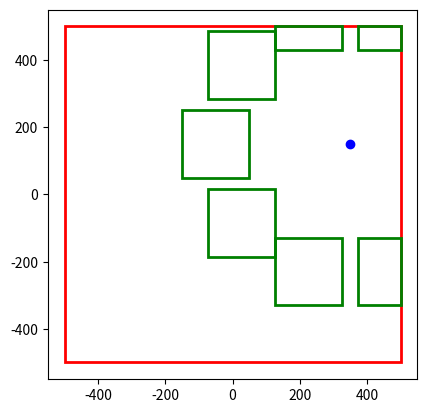

This figure's Python source:
import random
import numpy as np
from tqdm import tqdm
from typing import Tuple, List, Callable, Optional
import matplotlib.pyplot as plt
import matplotlib.patches as patches

DIMENSION = 2   # Assume the dimensionality is fixed at 2
X_INITIAL = None
MAX_ITER = 500
CONVERGENCE_THRESHOLD = 0.001
RANGE = [-500, 500]

# Schwefel cost function from the tutorial
def schwefel(x: List[float]) -> float:
    d = len(x)
    f = 418.9829 * d
    for xi in x:
        f = f - (xi * np.sin(np.sqrt(np.abs(xi))))
    return f

# Helper function from the tutorial
def bound_solution_in_x_range(x: List[float], x_range: List[List[float]]) -> List[float]:
    for j in range(len(x)):
        if x[j] < x_range[j][0]:
            x[j] = x_range[j][0]
        elif x[j] > x_range[j][1]:
            x[j] = x_range[j][1]
    return x

# Local search from the tutorial
def local_search(cost_function: Callable, max_itr: int, convergence_threshold: float, 
                 x_initial: Optional[np.array] = None, x_range: Optional[List[List[float]]] = None, hide_progress_bar: Optional[bool] = False) -> Tuple[np.array, float, List[np.array], List[float]]:
    # Set the x_initial
    if x_initial is None:
        x_initial = [random.uniform(x_range[i][0], x_range[i][1]) for i in range(len(x_range))]

    x_current = x_initial
    cost_current = cost_function(x_current)

    x_history = [x_current]
    cost_history = [cost_current]

    # Create a tqdm progress bar
    if not hide_progress_bar:
        progress_bar = tqdm(total=max_itr, desc='Iterations')

    convergence = False
    itr = 0
    while not convergence:
        # Generate neighboring solutions
        x_neighbor = [random.gauss(x, 0.1) for x in x_current]
        x_neighbor = bound_solution_in_x_range(x=x_neighbor, x_range=x_range)
        cost_neighbor = cost_function(x_neighbor)

        # Accept the neighbor if it has lower cost
        if cost_neighbor < cost_current:
            x_current = x_neighbor
            cost_current = cost_neighbor
            if (cost_current < convergence_threshold) or (itr >= max_itr):
                convergence = True

        x_history.append(x_current)
        cost_history.append(cost_current)

        # Update the tqdm progress bar
        if not hide_progress_bar:
            progress_bar.update(1)  # Increment the progress bar by 1 unit
        itr += 1

    # Get the best solution
    best_cost_index = np.argmin(cost_history)
    best_x = x_history[best_cost_index]
    best_cost = cost_history[best_cost_index]

    return best_x, best_cost, x_history, cost_history    

# Visualization from the tutorial
def plot_results(best_x: np.array, best_cost: float, x_history: List[np.array], cost_history: List[float], cost_function: Callable, x_range: Optional[List[List[float]]] = None) -> None:
    x1_history = [x[0] for x in x_history]
    x2_history = [x[1] for x in x_history]

    # Create a 3D plot of the optimization landscape
    fig = plt.figure()
    ax = fig.add_subplot(111, projection='3d')

    # Generate a grid of x1 and x2 values for plotting the surface
    if x_range is not None:
        x1_range = np.linspace(x_range[0][0], x_range[0][1], 500)
        x2_range = np.linspace(x_range[1][0], x_range[1][1], 500)
    else:
        x1_range = np.linspace(min(x1_history) - 2, max(x1_history) + 2, 500)
        x2_range = np.linspace(min(x2_history) - 2, max(x2_history) + 2, 500)
    X1, X2 = np.meshgrid(x1_range, x2_range)

    # Initialize an empty array to store the cost values
    Z = np.zeros_like(X1)

    # Calculate the cost for each combination of X1 and X2
    for i in range(X1.shape[0]):
        for j in range(X1.shape[1]):
            Z[i][j] = cost_function([X1[i][j], X2[i][j]])

    # Plot the surface
    ax.plot_surface(X1, X2, Z, cmap='viridis', alpha=0.7)

    # Plot the optimization path
    ax.plot(x1_history, x2_history, cost_history, marker='o', linestyle='-', color='red', label='Optimization path')
    ax.plot(best_x[0], best_x[1], best_cost, marker='o', linestyle='-', color='blue', label='Best solution')

    ax.set_xlabel('x1')
    ax.set_ylabel('x2')
    ax.set_zlabel('Cost')
    ax.set_title('Cost function and optimization')
    plt.legend()
    plt.show()

    # Calculate the extent for the 2D heatmap plot based on the actual range of the data
    x1_min, x1_max = min(x1_range), max(x1_range)
    x2_min, x2_max = min(x2_range), max(x2_range)

    # Create a 2D heatmap plot
    plt.figure(figsize=(8, 6))
    plt.imshow(Z, extent=(x1_min, x1_max, x2_min, x2_max), origin='lower', cmap='viridis', interpolation='bilinear')
    plt.colorbar(label='Cost')
    plt.xlabel('x1')
    plt.ylabel('x2')
    plt.title('Cost function and optimization')
    plt.grid(True)

    # Overlay the optimization path on the heatmap as red dots
    plt.plot(x1_history, x2_history, c='red', marker='o', linestyle='-', label='Optimization path')
    plt.plot(best_x[0], best_x[1], c='blue', marker='o', linestyle='-', label='Best solution')
    plt.legend()
    plt.show()

# Create n neighbourhoods spaced evenly around x
def partition_neighbourhoods(x, n, width, radius):
    theta = 0               # Angle of the current neighbourhood
    delta = 2 * np.pi / n   # Angle between neighbourhoods
    N = []

    for i in range(n):
        # Find the center points and boundaries [x1, x2, y1, y2]
        p = [x[0] + radius * np.cos(theta), x[1] + radius * np.sin(theta)]
        box = [max(RANGE[0], p[0] - width), min(RANGE[1], p[0] + width), max(RANGE[0], p[1] - width), min(RANGE[1], p[1] + width)]
        
        # Check if at least part of the box is in the domain
        if box[0] < RANGE[1] and box[1] > RANGE[0] and box[2] < RANGE[1] and box[3] > RANGE[0]:
            box = np.round(np.array(box), 3)
            N.append(box)
        theta += delta
    return N

# Plot the neighbourhoods around x
def visualize_neighbourhoods(x, neighbourhoods):
    fig, ax = plt.subplots()

    # Plot the outer bounding box
    bounding_box = patches.Rectangle((RANGE[0], RANGE[0]), RANGE[1]-RANGE[0], RANGE[1]-RANGE[0], linewidth=2, edgecolor='red', facecolor='none')
    ax.add_patch(bounding_box)

    # Plot the initial solution x
    ax.plot(*x, 'bo')

    # Plot each neighbourhood around x
    for box in neighbourhoods:
        x1, x2, y1, y2 = box
        rect = patches.Rectangle((x1, y1), x2-x1, y2-y1, linewidth=2, edgecolor='green', facecolor='none')
        ax.add_patch(rect)
    
    ax.set_aspect('equal')
    plt.show()

x=[350, 150]
N = partition_neighbourhoods(x=x, n=10, width=100, radius=400)
visualize_neighbourhoods(x=x, neighbourhoods=N)


# best_x, best_cost, x_history, cost_history = local_search(cost_function=schwefel, max_itr=MAX_ITER,
#                                                           convergence_threshold=CONVERGENCE_THRESHOLD,
#                                                           x_initial=X_INITIAL, x_range=x_range)
        
# plot_results(best_x=best_x, best_cost=best_cost,
#              x_history=x_history, cost_history=cost_history,
#              cost_function=schwefel, x_range=[RANGE for i in range(DIMENSION)])
